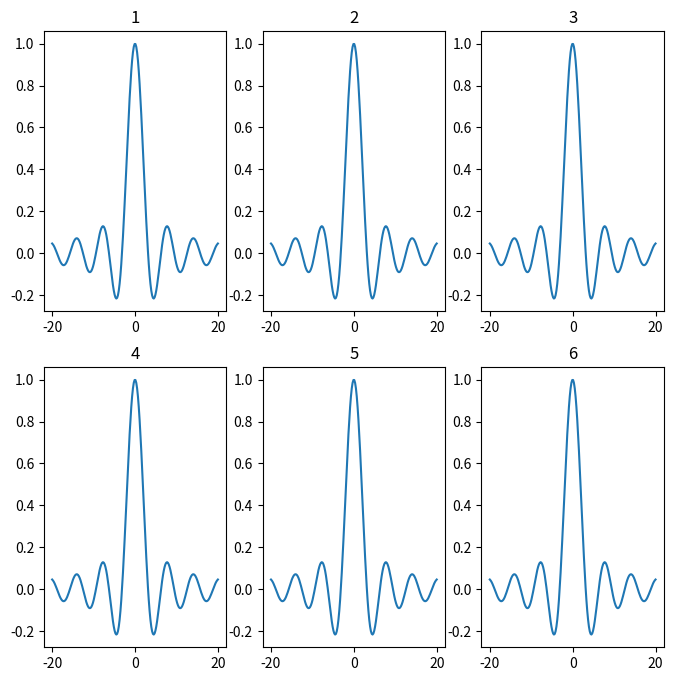

Generate this figure with matplotlib:
# -*- coding: utf-8 -*-

import matplotlib.pyplot as plt

import numpy as np


if __name__ == '__main__':
    # Интервал изменения переменной по оси X
    xmin = -20.0
    xmax = 20.0
    count = 200

    # Создадим список координат по оиси X на отрезке [xmin; xmax]
    x = np.linspace(xmin, xmax, count)

    # Вычислим значение функции в заданных точках
    y = np.sinc(x / np.pi)

    plt.figure(figsize=(8, 8))

    # !!! Две строки, три столбца.
    # !!! Текущая ячейка - 1
    plt.subplot(2, 3, 1)
    plt.plot(x, y)
    plt.title("1")

    # !!! Текущая ячейка - 2
    plt.subplot(2, 3, 2)
    plt.plot(x, y)
    plt.title("2")

    # !!! Текущая ячейка - 3
    plt.subplot(2, 3, 3)
    plt.plot(x, y)
    plt.title("3")

    # !!! Текущая ячейка - 4
    plt.subplot(2, 3, 4)
    plt.plot(x, y)
    plt.title("4")

    # !!! Текущая ячейка - 5
    plt.subplot(2, 3, 5)
    plt.plot(x, y)
    plt.title("5")

    # !!! Текущая ячейка - 6
    plt.subplot(2, 3, 6)
    plt.plot(x, y)
    plt.title("6")

    # Покажем окно с нарисованным графиком
    plt.show()